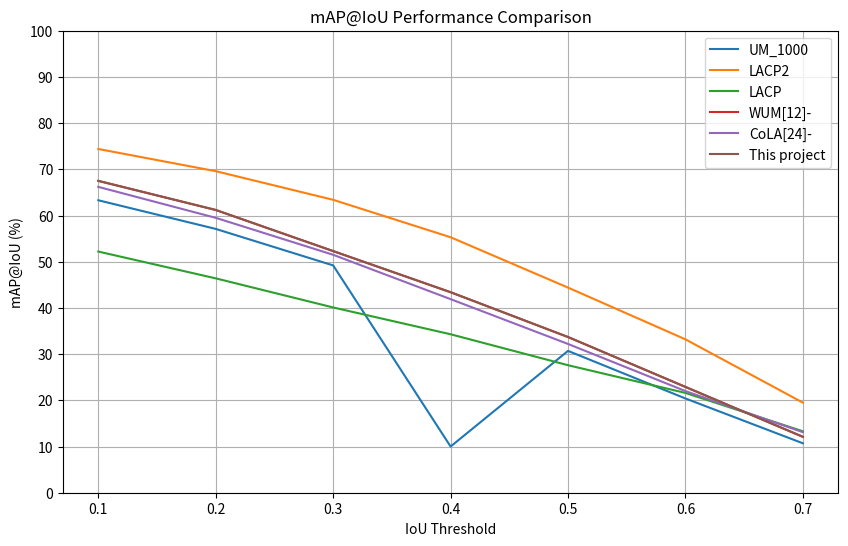

Recreate this plot in Python.
import matplotlib.pyplot as plt

# Data for the line graph
methods = ['UM_1000', 'LACP2', 'LACP', 'WUM[12]-', 'CoLA[24]-', 'This project']
iou_values = [0.1, 0.2, 0.3, 0.4, 0.5, 0.6, 0.7]
mAP_values = {
    'UM_1000': [63.3, 57.1, 49.2, 10.0, 30.7, 20.4, 10.7],
    'LACP2': [74.4, 69.6, 63.4, 55.3, 44.4, 33.2, 19.5],
    'LACP': [52.2, 46.4, 40.1, 34.3, 27.6, 21.6, 13.3],
    'WUM[12]-': [67.5, 61.2, 52.3, 43.4, 33.7, 22.9, 12.1],
    'CoLA[24]-': [66.2, 59.5, 51.5, 41.9, 32.2, 22.0, 13.1],
    'This project': [67.5, 61.2, 52.3, 43.4, 33.7, 22.9, 12.1]
}

# Create the line graph
plt.figure(figsize=(10, 6))

for method in methods:
    plt.plot(iou_values, mAP_values[method], label=method)

plt.xlabel('IoU Threshold')
plt.ylabel('mAP@IoU (%)')
plt.title('mAP@IoU Performance Comparison')
plt.legend()
plt.grid(True)
plt.xticks(iou_values)
plt.yticks(range(0, 101, 10))

plt.show()
